The GitHub repository TaiE64/COMP0220-DeepLearning-Coursework-AI-Mushroom-Expert-Group013 contains a labelled image folder "mushroom_species_dataset" with 16 categories: Amanita calyptroderma, Armillaria mellea, Armillaria tabescens, Artomyces pyxidatus, Bolbitius titubans, Boletus pallidus, Boletus rex-veris, Cantharellus californicus, Ganoderma tsugae, Leucoagaricus leucothites, Lycogala epidendrum, Trametes gibbosa, Trametes versicolor, Trichaptum biforme, Tylopilus felleus, Tylopilus rubrobrunneus. Examples follow, each with its label.

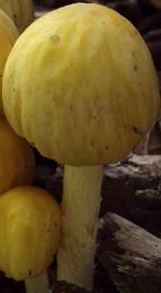
Label: Bolbitius titubans

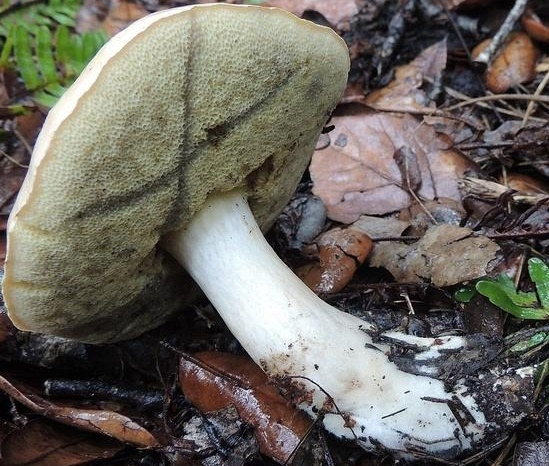
Label: Boletus pallidus

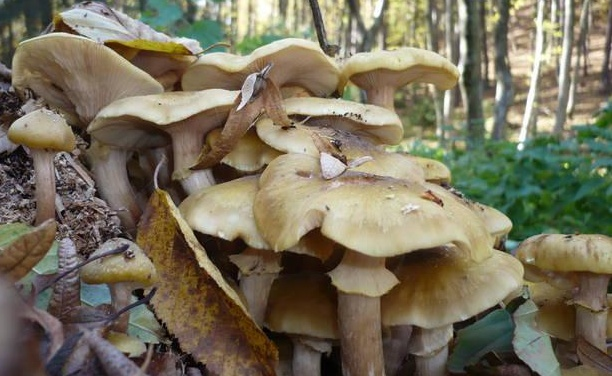
Label: Armillaria mellea

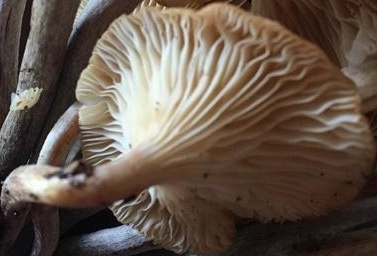
Label: Armillaria tabescens

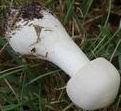
Label: Leucoagaricus leucothites

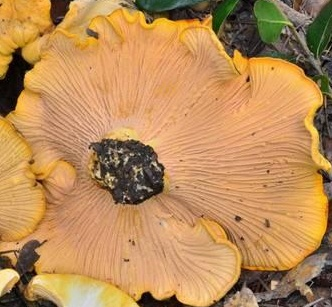
Label: Cantharellus californicus
